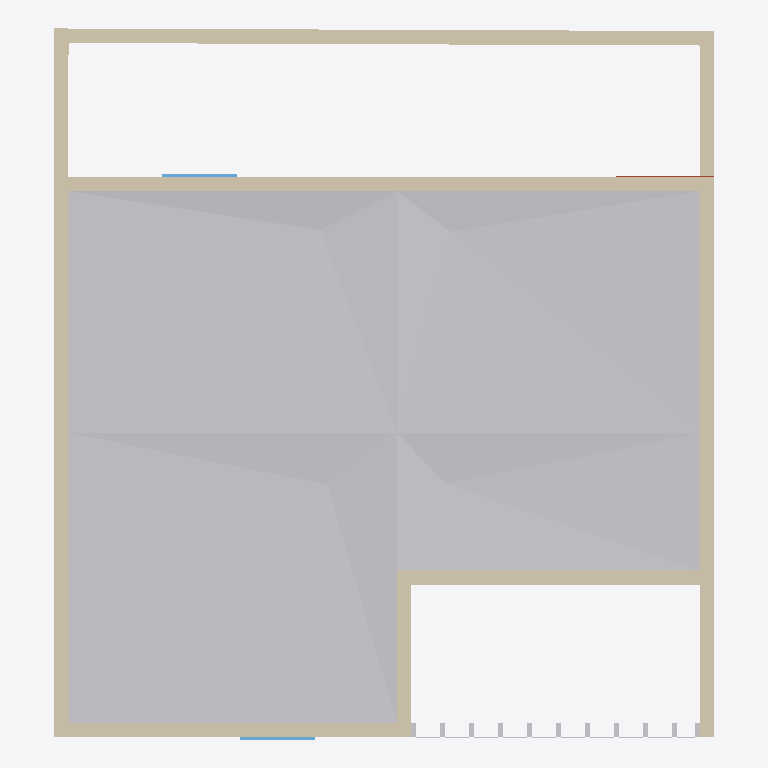
Plan cut of the same IFC building model at storey 'Cubierta' (level 6.00 m, cut at 7.40 m), seen from above with north up, elements coloured by IFC class (only those large enough to see are counted): 10 walls (beige), 5 other elements (light grey), 2 windows (light blue), 1 roof (red-brown). No cut surface shows.
Extent 13.7 m × 14.7 m × 7.5 m (x, y, z). Storeys (3): Planta Baja at 0.00 m; Planta Primera at 3.00 m; Cubierta at 6.00 m. Elements (78): 41 IfcWall, 12 IfcColumn, 11 IfcDoor, 5 IfcSlab, 4 IfcBuildingElementProxy, 3 IfcWindow, 1 IfcGeographicElement, 1 IfcShadingDevice.

HEADER;
FILE_DESCRIPTION(('ViewDefinition [DesignTransferView]'),'2;1');
FILE_NAME('CENTRO CÍVICO JAUJA','2026-05-06T09:55:55',(''),(''),'BIMServer.center IFC Preprocessor 1.0','','');
FILE_SCHEMA(('IFC4'));
ENDSEC;
DATA;
#1=IFCPROJECT('1AdjUy9iTDZ8dkYq4OIDFM',#2,'CENTRO CÍVICO JAUJA','',$,$,$,(#7),#17);
#71=IFCSITE('33mfJME_T8jh9QUOfghdvL',#2,'Entorno',$,$,#69,$,$,$,$,$,$,$,$);
#81=IFCBUILDING('28itCq1xn7uQAMzSuTpFrl',#2,'',$,$,#82,$,$,$,$,$,$);
#84=IFCBUILDINGSTOREY('1qi8q$FqTAbPCMmkl1NOvC',#2,'Planta Baja',$,$,#86,$,$,$,0.0);
#88=IFCBUILDINGSTOREY('1NPpKIFjn7bPFs7GLaG8jr',#2,'Planta Primera',$,$,#91,$,$,$,3.0);
#93=IFCBUILDINGSTOREY('1m4YdbuunEfuyrNN77u$Wk',#2,'Cubierta',$,$,#96,$,$,$,6.0);
#9549=IFCBUILDINGELEMENTPROXY('3C1cVHve97Nvy3IwkJmpH9',#2,'Formación de pendientes_003','',$,#9547,#9550,$,.NOTDEFINED.);
#9422=IFCBUILDINGELEMENTPROXY('2JvHAtjqHEBO04W7FSvtf3',#2,'Formación de pendientes_006','',$,#9420,#9423,$,.NOTDEFINED.);
#9674=IFCBUILDINGELEMENTPROXY('2bcOmOYrj0RfjP$sD_8rAq',#2,'Formación de pendientes_004','',$,#9672,#9675,$,.NOTDEFINED.);
#9799=IFCBUILDINGELEMENTPROXY('3LodZm8ET1Euhs1o4z$wEd',#2,'Formación de pendientes_005','',$,#9797,#9800,$,.NOTDEFINED.);
#5238=IFCWALL('0_xjHegID2cPXTJL2B8LA9',#2,'Muro_044','','EXTERNALWALL',#5236,#5239,$,.USERDEFINED.);
#6519=IFCWALL('1L91ra62r1nh0foCD2bw6G',#2,'Muro_048','','EXTERNALWALL',#6517,#6520,$,.USERDEFINED.);
#6395=IFCWALL('3IrOO5k$18T8x$0Qkz4kTM',#2,'Muro_047','','EXTERNALWALL',#6393,#6396,$,.USERDEFINED.);
#6667=IFCWALL('0820FX2Sn1J9By4ZmnicY_',#2,'Muro_049','','EXTERNALWALL',#6665,#6668,$,.USERDEFINED.);
#6269=IFCWALL('2ybWJIfzLDufsTWSffpS0q',#2,'Muro_046','','EXTERNALWALL',#6267,#6271,$,.USERDEFINED.);
#6791=IFCWALL('0fAdwS5zP7HOm4pJZ362wo',#2,'Muro_050','','EXTERNALWALL',#6789,#6792,$,.USERDEFINED.);
#6915=IFCWALL('1g4wt1Fy5BAQW4EnkOEbxp',#2,'Muro_051','','EXTERNALWALL',#6913,#6916,$,.USERDEFINED.);
#5608=IFCWALL('3QWVppaOT3bAb0ShQxMh$l',#2,'Muro_042','','EXTERNALWALL',#5606,#5609,$,.USERDEFINED.);
#5361=IFCWALL('1zW5Roi89CrBT$3mrP_8pL',#2,'Muro_040','','EXTERNALWALL',#5359,#5362,$,.USERDEFINED.);
#5039=IFCWALL('3KgayKI2L7ewyCRwShwLhd',#2,'Muro_043','','EXTERNALWALL',#5037,#5040,$,.USERDEFINED.);
#9923=IFCSHADINGDEVICE('3ZhM7aTP58O9ptUmJjTJT3',#2,'Celosía_001','',$,#9921,#9924,$,.JALOUSIE.);
#49602=IFCWINDOW('3RN3MekTjExuElvcVucEGq',#2,'Ventana_002','',$,#49600,#49603,$,2.6,1.55,.WINDOW.,.TRIPLE_PANEL_HORIZONTAL.,$);
#49629=IFCWINDOW('1ZP4Dfl9HDrOUrov8BUWwj',#2,'Ventana_003','',$,#49627,#49630,$,2.6,1.55,.WINDOW.,.TRIPLE_PANEL_HORIZONTAL.,$);
#7735=IFCSLAB('0O$R2AUqHAjghMkQwMOCV0',#2,'Forjado_006','',$,#7733,#7736,$,.ROOF.);
ENDSEC;
